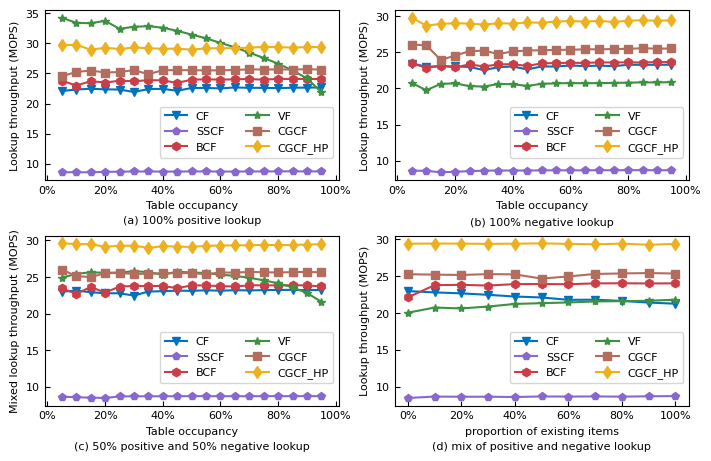

Write Python code to recreate this figure.
import matplotlib.pyplot as plt
import numpy as np
from matplotlib.ticker import FuncFormatter

CF: dict = {
	'positive': [
		22.09, 22.33, 22.46, 22.36, 22.33, 21.92, 22.41, 22.44, 22.12, 22.59,
		22.60, 22.51, 22.68, 22.61, 22.61, 22.56, 22.63, 22.65, 22.68
	],
	'negative': [
		23.44, 23.02, 23.04, 23.05, 22.97, 22.53, 22.94, 23.04, 22.62, 23.04,
		23.03, 23.18, 23.09, 23.15, 23.08, 23.27, 23.27, 23.27, 23.28
	],
	'mixed': [
		22.99, 23.13, 22.92, 22.77, 22.77, 22.45, 23.01, 23.05, 23.13, 23.10,
		23.18, 23.12, 23.19, 23.16, 23.20, 23.22, 23.24, 23.19, 23.23
	],
	'proportion': [
		22.98, 22.80, 22.67, 22.47, 22.24, 22.11, 21.79, 21.81, 21.64, 21.42, 21.26
	],
}

SS_CF: dict = {
	'positive': [
		8.58, 8.58, 8.56, 8.64, 8.67, 8.70, 8.70, 8.68, 8.69, 8.70,
		8.71, 8.69, 8.69, 8.70, 8.70, 8.72, 8.72, 8.71, 8.71
	],
	'negative': [
		8.62, 8.60, 8.39, 8.47, 8.55, 8.62, 8.64, 8.64, 8.64, 8.66,
		8.67, 8.66, 8.67, 8.68, 8.68, 8.69, 8.69, 8.68, 8.68
	],
	'mixed': [
		8.63, 8.57, 8.50, 8.46, 8.67, 8.69, 8.69, 8.69, 8.70, 8.71,
		8.71, 8.70, 8.70, 8.70, 8.71, 8.71, 8.71, 8.71, 8.71
	],
	'proportion': [
		8.44, 8.63, 8.61, 8.61, 8.57, 8.65, 8.63, 8.65, 8.62, 8.671, 8.699
	],
}

BCF: dict = {
	'positive': [
		23.82, 22.97, 23.74, 23.48, 23.80, 23.71, 23.88, 23.86, 23.42, 23.98,
		24.02, 23.98, 24.03, 24.08, 23.96, 24.11, 24.08, 24.10, 24.07
	],
	'negative': [
		23.53, 22.82, 23.17, 22.90, 23.33, 23.03, 23.33, 23.35, 23.11, 23.46,
		23.52, 23.54, 23.53, 23.61, 23.58, 23.62, 23.58, 23.65, 23.64
	],
	'mixed': [
		23.44, 22.69, 23.62, 22.87, 23.68, 23.77, 23.75, 23.77, 23.46, 23.85,
		23.84, 23.74, 23.70, 23.86, 23.86, 23.84, 23.87, 23.85, 23.70
	],
	'proportion': [
		22.13, 23.79, 23.83, 23.73, 23.93, 23.94, 23.91, 24.03, 24.04, 24.02, 24.03
	],
}

VF: dict = {
	'positive': [
		34.27, 33.42, 33.35, 33.75, 32.43, 32.76, 32.87, 32.61, 32.09, 31.47,
		30.84, 30.08, 29.35, 28.47, 27.57, 26.63, 25.51, 24.17, 21.89
	],
	'negative': [
		20.75, 19.75, 20.62, 20.71, 20.31, 20.26, 20.61, 20.58, 20.34, 20.64,
		20.70, 20.74, 20.71, 20.74, 20.76, 20.80, 20.83, 20.83, 20.87
	],
	'mixed': [
		24.91, 25.42, 25.64, 25.57, 25.60, 25.79, 25.66, 25.31, 25.71, 25.61,
		25.53, 25.31, 25.15, 24.89, 24.54, 24.13, 23.58, 22.81, 21.60
	],
	'proportion': [
		20.04, 20.74, 20.62, 20.88, 21.23, 21.34, 21.43, 21.57, 21.61, 21.66, 21.81
	],
}

MF: dict = {
	'positive': [
		24.54, 25.25, 25.49, 25.16, 25.24, 25.56, 24.88, 25.55, 25.55, 25.55,
		25.51, 25.52, 25.59, 25.68, 25.66, 25.67, 25.66, 25.70, 25.66
	],
	'negative': [
		26.07, 25.96, 23.96, 24.53, 25.16, 25.22, 24.76, 25.12, 25.24, 25.29,
		25.33, 25.35, 25.41, 25.41, 25.45, 25.48, 25.56, 25.50, 25.53
	],
	'mixed': [
		25.99, 25.13, 24.97, 25.53, 25.53, 25.43, 25.42, 25.52, 25.51, 25.54,
		25.35, 25.62, 25.59, 25.69, 25.64, 25.61, 25.66, 25.68, 25.64
	],
	'proportion': [
		25.27, 25.22, 25.17, 25.29, 25.25, 24.68, 24.97, 25.31, 25.38, 25.43, 25.37
	],
}

HG: dict = {
	'positive': [
		29.68, 29.78, 28.95, 29.28, 29.07, 29.32, 29.2, 29.11, 29.13, 28.96,
		29.18, 29.20, 29.21, 29.29, 29.43, 29.38, 29.31, 29.39, 29.40
	],
	'negative': [
		29.78, 28.68, 28.93, 29.02, 28.97, 28.83, 29.02, 28.97, 29.12, 29.09,
		29.25, 29.33, 29.24, 29.35, 29.19, 29.38, 29.43, 29.37, 29.42
	],
	'mixed': [
		29.59, 29.50, 29.47, 29.13, 29.26, 29.28, 28.97, 29.21, 29.15, 29.10,
		29.26, 29.29, 29.32, 29.32, 29.4, 29.34, 29.37, 29.43, 29.47
	],
	'proportion': [
		29.42, 29.45, 29.44, 29.40, 29.43, 29.47, 29.40, 29.34, 29.44, 29.28, 29.40
	],
}


def x_update_scale_value(temp, position) -> str:
	result = temp * 100
	return '{}%'.format(int(result))


if __name__ == '__main__':
	fig = plt.figure(figsize=(7, 4.5), constrained_layout=True)
	plt.rcParams['font.family'] = 'Times New Roman'
	plt.rcParams['font.size'] = 8

	occupancy = np.linspace(0.05, 0.95, 19)

	plt.subplot(2, 2, 1)
	plt.plot(occupancy, CF['positive'], 'v-', color='#0072bd', label='CF')
	plt.plot(occupancy, SS_CF['positive'], 'p-', color='#8968cd', label='SSCF')
	plt.plot(occupancy, BCF['positive'], 'h-', color='#ca3e47', label='BCF')
	plt.plot(occupancy, VF['positive'], '*-', color='#3d9140', label='VF')
	plt.plot(occupancy, MF['positive'], 's-', color='#b26d5f', label='CGCF')
	plt.plot(occupancy, HG['positive'], 'd-', color='#edb120', label='CGCF_HP')

	plt.tick_params(direction='in')

	plt.xlim(-0.01, 1.01)

	plt.text(0.5, 0, '(a) 100% positive lookup', fontsize=8, horizontalalignment='center')
	plt.gca().xaxis.set_major_formatter(FuncFormatter(x_update_scale_value))
	plt.xlabel('Table occupancy')
	plt.ylabel('Lookup throughput (MOPS)')
	plt.legend(ncol=2, loc='lower right', bbox_to_anchor=(1, 0.1))

	plt.subplot(2, 2, 2)
	plt.plot(occupancy, CF['negative'], 'v-', color='#0072bd', label='CF')
	plt.plot(occupancy, SS_CF['negative'], 'p-', color='#8968cd', label='SSCF')
	plt.plot(occupancy, BCF['negative'], 'h-', color='#ca3e47', label='BCF')
	plt.plot(occupancy, VF['negative'], '*-', color='#3d9140', label='VF')
	plt.plot(occupancy, MF['negative'], 's-', color='#b26d5f', label='CGCF')
	plt.plot(occupancy, HG['negative'], 'd-', color='#edb120', label='CGCF_HP')

	plt.tick_params(direction='in')

	plt.xlim(-0.01, 1.01)

	plt.text(0.5, 1.5, '(b) 100% negative lookup', fontsize=8, verticalalignment='center', horizontalalignment='center')
	plt.gca().xaxis.set_major_formatter(FuncFormatter(x_update_scale_value))
	plt.xlabel('Table occupancy')
	plt.ylabel('Lookup throughput (MOPS)')
	plt.legend(ncol=2, loc='lower right', bbox_to_anchor=(1, 0.1))

	plt.subplot(2, 2, 3)
	plt.plot(occupancy, CF['mixed'], 'v-', color='#0072bd', label='CF')
	plt.plot(occupancy, SS_CF['mixed'], 'p-', color='#8968cd', label='SSCF')
	plt.plot(occupancy, BCF['mixed'], 'h-', color='#ca3e47', label='BCF')
	plt.plot(occupancy, VF['mixed'], '*-', color='#3d9140', label='VF')
	plt.plot(occupancy, MF['mixed'], 's-', color='#b26d5f', label='CGCF')
	plt.plot(occupancy, HG['mixed'], 'd-', color='#edb120', label='CGCF_HP')

	plt.tick_params(direction='in')

	plt.xlim(-0.01, 1.01)

	plt.text(0.5, 1.5, '(c) 50% positive and 50% negative lookup', fontsize=8, horizontalalignment='center')
	plt.gca().xaxis.set_major_formatter(FuncFormatter(x_update_scale_value))
	plt.xlabel('Table occupancy')
	plt.ylabel('Mixed lookup throughput (MOPS)')
	plt.legend(ncol=2, loc='lower right', bbox_to_anchor=(1, 0.1))

	plt.subplot(2, 2, 4)
	proportion = np.linspace(0, 1, 11)
	plt.plot(proportion, CF['proportion'], 'v-', color='#0072bd', label='CF')
	plt.plot(proportion, SS_CF['proportion'], 'p-', color='#8968cd', label='SSCF')
	plt.plot(proportion, BCF['proportion'], 'h-', color='#ca3e47', label='BCF')
	plt.plot(proportion, VF['proportion'], '*-', color='#3d9140', label='VF')
	plt.plot(proportion, MF['proportion'], 's-', color='#b26d5f', label='CGCF')
	plt.plot(proportion, HG['proportion'], 'd-', color='#edb120', label='CGCF_HP')

	plt.tick_params(direction='in')

	plt.text(0.5, 1.5, '(d) mix of positive and negative lookup', fontsize=8, horizontalalignment='center')
	plt.gca().xaxis.set_major_formatter(FuncFormatter(x_update_scale_value))
	plt.xlabel('proportion of existing items')
	plt.ylabel('Lookup throughput (MOPS)')
	plt.legend(ncol=2, loc='lower right', bbox_to_anchor=(1, 0.1))

	plt.savefig('contain.tiff', format='tiff', dpi=300, bbox_inches='tight')
	plt.show()
